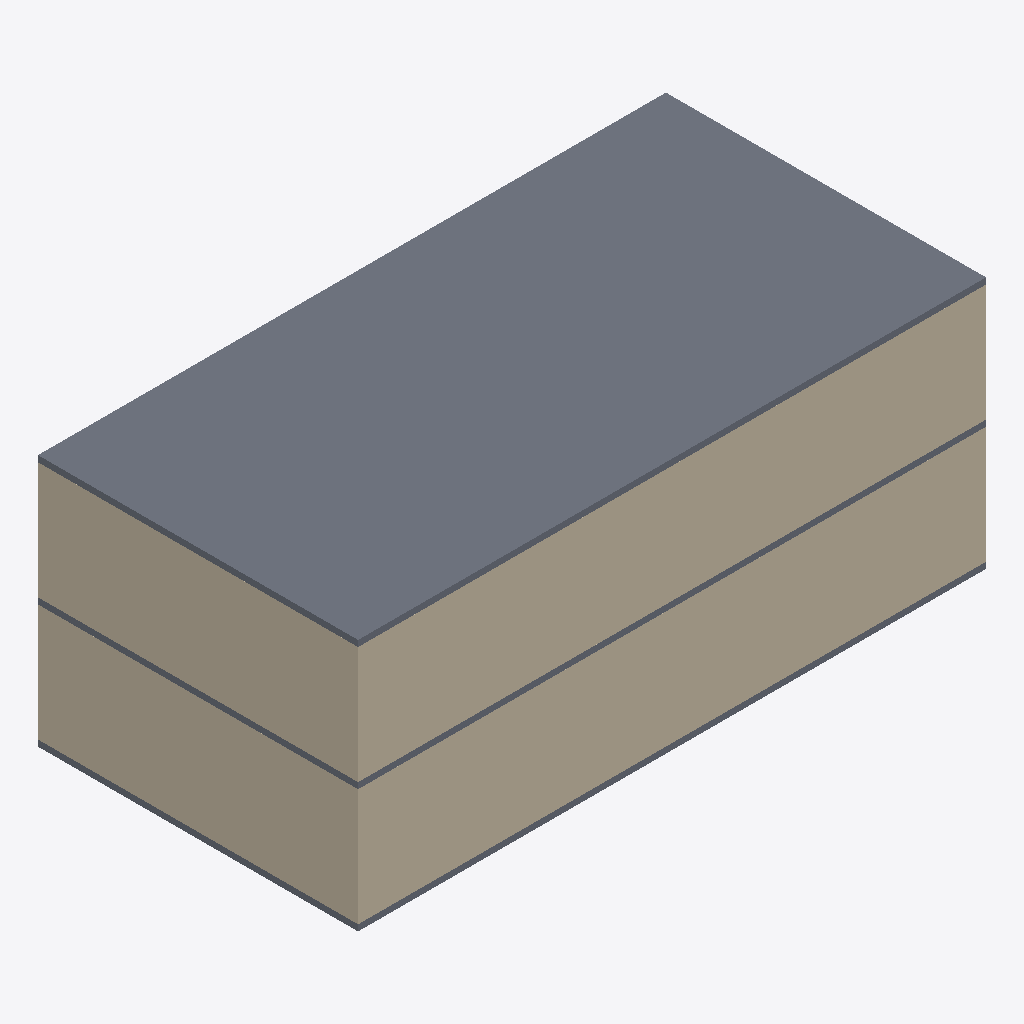
Isometric view of an IFC building model (IFC-SPF (STEP), schema IFC2X3, length unit metre), seen from the south-west, elements coloured by IFC class: 4 walls (beige), 3 slabs (grey).
Extent 20.4 m × 10.4 m × 8.2 m (x, y, z). Storeys (3): Ground Floor at 0.00 m; unnamed at 4.00 m; unnamed at 8.00 m. Elements (13): 9 IfcWallStandardCase, 3 IfcSlab, 1 IfcColumn.

HEADER;
FILE_DESCRIPTION((),'2;1');
FILE_NAME('CSCarchicadnoSB','2017-01-22T17:33:56',(''),(''),'The EXPRESS Data Manager Version 5.00.0302.07 : 8 Oct 2009','','');
FILE_SCHEMA(('IFC2X3'));
ENDSEC;
DATA;
#54=IFCPROJECT('0GRRwvglD16hHEmlaANz2L',#13,'Default Project',$,$,$,$,(#51,#118),#26);
#73=IFCSITE('0YWGI_JRz06wcJbFSrTkGa',#13,'Default Site',$,$,#70,$,$,.ELEMENT.,$,$,$,$,$);
#86=IFCBUILDING('1TubJZW8P8AQ5oaJjBPvBx',#13,'Default Building',$,$,#83,$,$,.ELEMENT.,$,$,$);
#102=IFCBUILDINGSTOREY('0DZXeChrr7zOchR6MzJzyL',#13,'Ground Floor',$,$,#99,$,'Ground Floor',.ELEMENT.,0.0);
#982=IFCBUILDINGSTOREY('3bUy_GKQn9AO_FB0MBp0y9',#13,'',$,$,#979,$,'',.ELEMENT.,4.0);
#1646=IFCBUILDINGSTOREY('3BeJ0EJKX7exOojsih0oeg',#13,'',$,$,#1643,$,'',.ELEMENT.,8.0);
#1656=IFCSLAB('2sLlIY7mD0VhEfABNWTP5B',#13,'SLA - 007',$,$,#1711,#1702,'B656F4A2-1F03-407E-B3-A9-28B5E075914B',.FLOOR.);
#483=IFCWALLSTANDARDCASE('1oYBqviX9CMhb$j1yg5WN9',#13,'SW - 004',$,$,#480,#543,'7288BD39-B212-4C5A-B9-7F-B41F2A1605C9');
#1345=IFCWALLSTANDARDCASE('2JTfFnTt1BcuWWM6bqmL8g',#13,'SW - 008',$,$,#1342,#1405,'937693F1-7770-4B9B-88-20-586974C1522A');
#999=IFCWALLSTANDARDCASE('1S4A9oPJT7IPYCypT4toBp',#13,'SW - 005',$,$,#996,#1059,'5C10A272-[number]-8C-F33744DF22F3');
#134=IFCWALLSTANDARDCASE('1XLIokR0n7LwB2LDGhPFGk',#13,'SW - 001',$,$,#131,#194,'61552CAE-6C0C-4757-A2-C2-54D42B64F42E');
#794=IFCSLAB('2fJPOW7xXDiw8CqqV3Eudo',#13,'SLA - 005',$,$,#849,#840,'A94D9620-1FB8-4DB3-A2-0C-D347C33B89F2',.FLOOR.);
#1475=IFCSLAB('2N8EL8eQf0CBqKH4pTeCkE',#13,'SLA - 006',$,$,#1530,#1521,'9720E548-A1AA-4030-BD-14-444CDDA0CB8E',.FLOOR.);
ENDSEC;